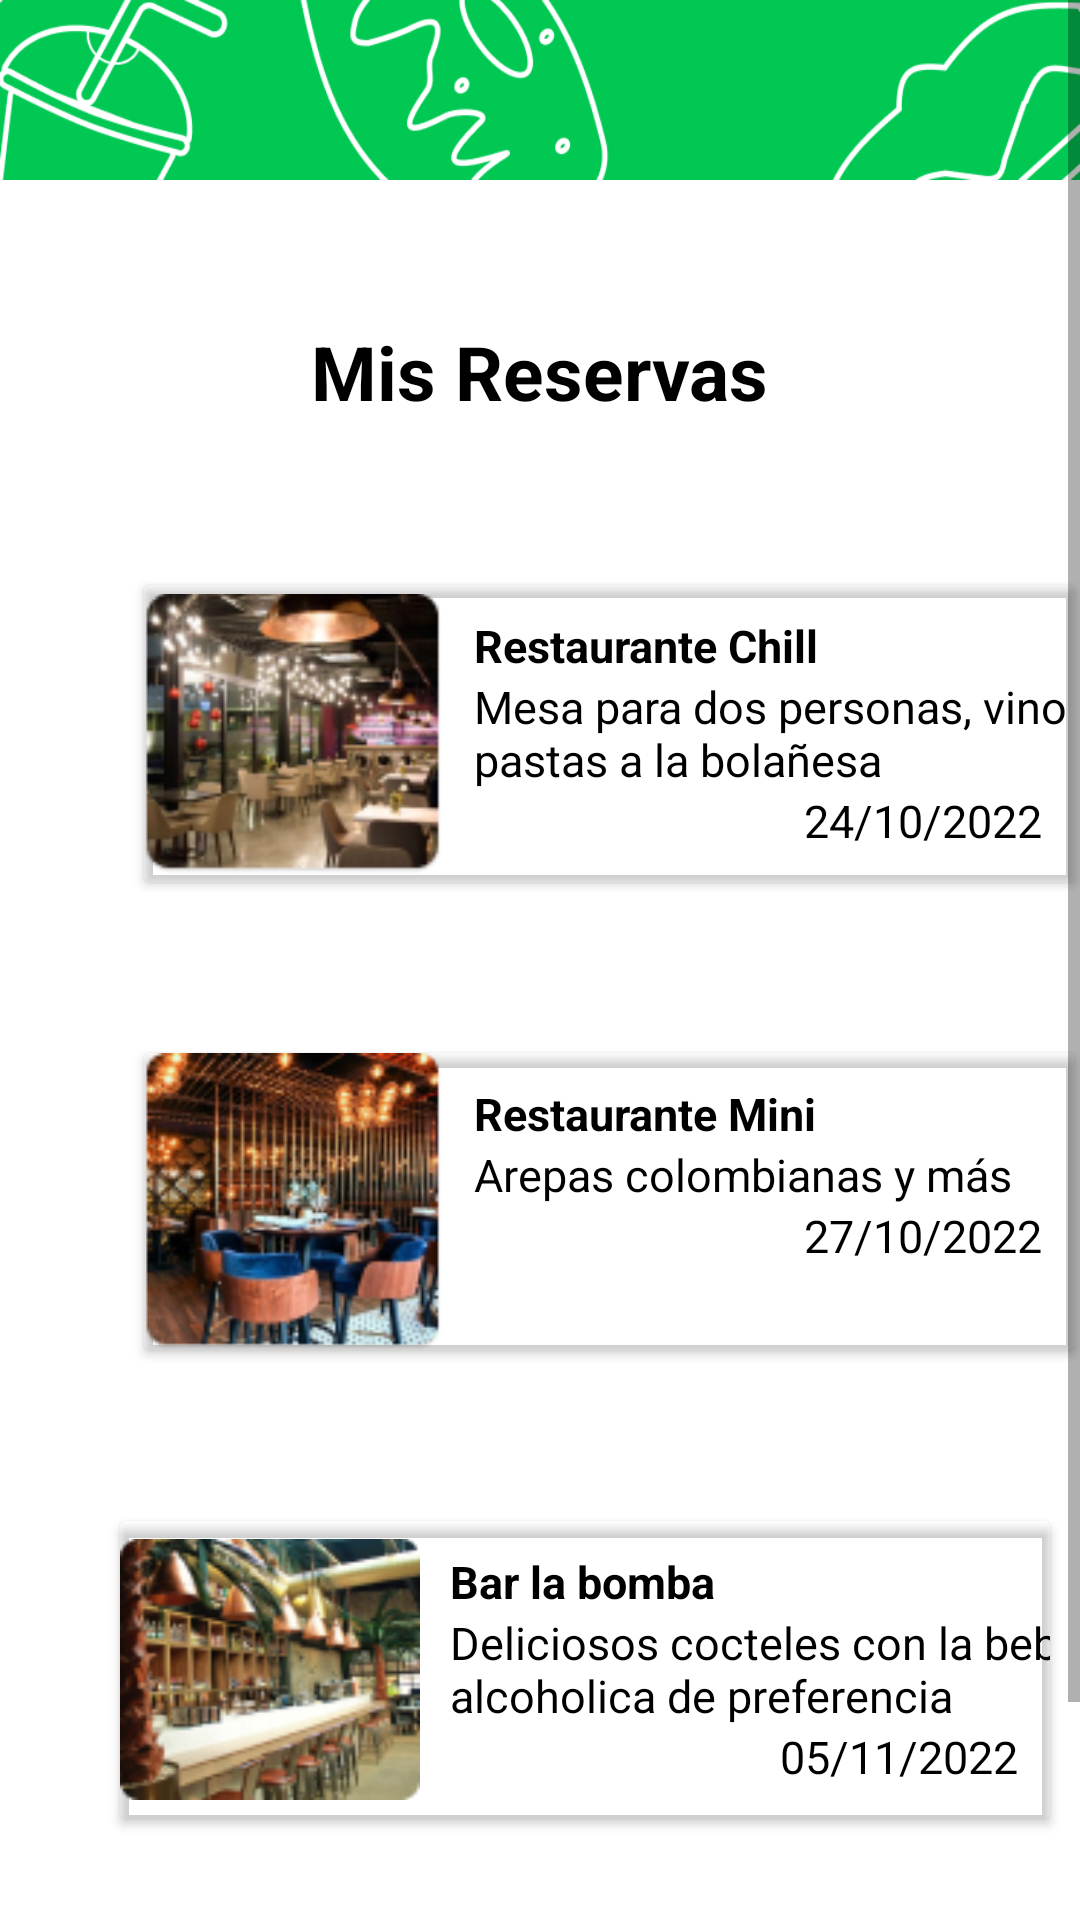

Layout XML and referenced resources for this Android screen:
<!-- AndroidManifest.xml: application theme Theme.FootApp -->
<!-- res/layout/activity_mis_reservas.xml -->
<?xml version="1.0" encoding="utf-8"?>
<ScrollView xmlns:android="http://schemas.android.com/apk/res/android"
    xmlns:app="http://schemas.android.com/apk/res-auto"
    xmlns:tools="http://schemas.android.com/tools"
    android:layout_width="match_parent"
    android:layout_height="match_parent"
    android:background="#00AFA9A9"
    tools:context=".MainActivity">

    <androidx.constraintlayout.widget.ConstraintLayout
        android:layout_width="match_parent"
        android:layout_height="wrap_content">

        <ImageView
            android:id="@+id/imageView"
            android:layout_width="match_parent"
            android:layout_height="60dp"
            android:src="@drawable/head"
            app:layout_constraintTop_toTopOf="parent"
            app:layout_constraintStart_toStartOf="parent"
            app:layout_constraintEnd_toEndOf="parent"
            android:scaleType="fitXY"/>
    <androidx.constraintlayout.widget.ConstraintLayout
        android:id="@+id/cons_restaurant"
        android:layout_width="match_parent"
        android:layout_height="650dp"
        android:layout_marginTop="12dp"
        app:layout_constraintEnd_toEndOf="@id/imageView"
        app:layout_constraintStart_toStartOf="@+id/imageView"
        app:layout_constraintTop_toBottomOf="@+id/imageView">

        <TextView
            android:id="@+id/text_reservas"
            android:layout_width="wrap_content"
            android:layout_height="wrap_content"
            android:layout_marginTop="35dp"
            android:text="Mis Reservas"
            android:textColor="@color/black"
            android:textSize="25dp"
            android:textStyle="bold"
            app:layout_constraintEnd_toEndOf="parent"
            app:layout_constraintStart_toStartOf="parent"
            app:layout_constraintTop_toTopOf="parent" />


        <androidx.cardview.widget.CardView
            android:layout_width="310dp"
            android:layout_height="99dp"
            android:layout_marginStart="48dp"
            android:layout_marginBottom="428dp"
            android:orientation="vertical"
            app:cardBackgroundColor="#00E91E63"
            app:layout_constraintBottom_toBottomOf="parent"
            app:layout_constraintStart_toStartOf="parent">

            <ImageView
                android:id="@+id/reserva1_image"
                android:layout_width="100dp"
                android:layout_height="match_parent"
                app:srcCompat="@drawable/resta1" />

            <LinearLayout
                android:id="@+id/reserva"
                android:layout_width="match_parent"
                android:layout_height="wrap_content"
                android:layout_marginStart="110dp"
                android:orientation="vertical"
                android:paddingTop="10dp">

                <TextView
                    android:id="@+id/nombrerest"
                    android:layout_width="wrap_content"
                    android:layout_height="wrap_content"
                    android:text="@string/RestauranteChill"
                    android:textColor="@color/black"
                    android:textSize="15dp"
                    android:textStyle="bold"
                    app:layout_constraintStart_toStartOf="parent"
                    app:layout_constraintTop_toTopOf="parent" />

                <TextView
                    android:id="@+id/descripcion"
                    android:layout_width="236dp"
                    android:layout_height="wrap_content"
                    android:text="@string/descripcion"
                    android:textColor="@color/black"
                    android:textSize="15dp"
                    app:layout_constraintStart_toStartOf="parent"
                    app:layout_constraintTop_toTopOf="parent" />

                <TextView
                    android:id="@+id/fecha"
                    android:layout_width="wrap_content"
                    android:layout_height="wrap_content"
                    android:text="@string/fecha"
                    android:textColor="@color/black"
                    android:textSize="15dp"
                    android:layout_marginStart="110dp"
                    app:layout_constraintStart_toStartOf="parent"
                    app:layout_constraintTop_toTopOf="parent" />

            </LinearLayout>


        </androidx.cardview.widget.CardView>

        <androidx.cardview.widget.CardView
            android:layout_width="310dp"
            android:layout_height="99dp"
            android:layout_marginStart="48dp"
            android:layout_marginBottom="272dp"
            android:orientation="vertical"
            app:cardBackgroundColor="#00E91E63"
            app:layout_constraintBottom_toBottomOf="parent"
            app:layout_constraintStart_toStartOf="parent">

            <ImageView
                android:id="@+id/reserva2_image"
                android:layout_width="100dp"
                android:layout_height="match_parent"
                app:srcCompat="@drawable/resta2" />

            <LinearLayout
                android:id="@+id/reserva2"
                android:layout_width="match_parent"
                android:layout_height="wrap_content"
                android:layout_marginStart="110dp"
                android:orientation="vertical"
                android:paddingTop="10dp">

                <TextView
                    android:id="@+id/nombrerest2"
                    android:layout_width="wrap_content"
                    android:layout_height="wrap_content"
                    android:text="@string/RestauranteMini"
                    android:textColor="@color/black"
                    android:textSize="15dp"
                    android:textStyle="bold"
                    app:layout_constraintStart_toStartOf="parent"
                    app:layout_constraintTop_toTopOf="parent" />

                <TextView
                    android:id="@+id/descripcion2"
                    android:layout_width="236dp"
                    android:layout_height="wrap_content"
                    android:text="@string/descripcion2"
                    android:textColor="@color/black"
                    android:textSize="15dp"
                    app:layout_constraintStart_toStartOf="parent"
                    app:layout_constraintTop_toTopOf="parent" />

                <TextView
                    android:id="@+id/fecha2"
                    android:layout_width="wrap_content"
                    android:layout_height="wrap_content"
                    android:layout_marginStart="110dp"
                    android:text="@string/fecha2"
                    android:textColor="@color/black"
                    android:textSize="15dp"
                    app:layout_constraintStart_toStartOf="parent"
                    app:layout_constraintTop_toTopOf="parent" />

            </LinearLayout>


        </androidx.cardview.widget.CardView>

        <androidx.cardview.widget.CardView
            android:layout_width="310dp"
            android:layout_height="99dp"
            android:layout_marginStart="40dp"
            android:layout_marginBottom="116dp"
            android:orientation="vertical"
            app:cardBackgroundColor="#00E91E63"
            app:layout_constraintBottom_toBottomOf="parent"
            app:layout_constraintStart_toStartOf="parent">

            <ImageView
                android:id="@+id/reserva3_image"
                android:layout_width="100dp"
                android:layout_height="match_parent"
                app:srcCompat="@drawable/bar3" />

            <LinearLayout
                android:id="@+id/reserva3"
                android:layout_width="match_parent"
                android:layout_height="wrap_content"
                android:layout_marginStart="110dp"
                android:orientation="vertical"
                android:paddingTop="10dp">

                <TextView
                    android:id="@+id/nombrerest3"
                    android:layout_width="wrap_content"
                    android:layout_height="wrap_content"
                    android:text="@string/RestauranteBomba"
                    android:textColor="@color/black"
                    android:textSize="15dp"
                    android:textStyle="bold"
                    app:layout_constraintStart_toStartOf="parent"
                    app:layout_constraintTop_toTopOf="parent" />

                <TextView
                    android:id="@+id/descripcion3"
                    android:layout_width="236dp"
                    android:layout_height="wrap_content"
                    android:text="@string/descripcion3"
                    android:textColor="@color/black"
                    android:textSize="15dp"
                    app:layout_constraintStart_toStartOf="parent"
                    app:layout_constraintTop_toTopOf="parent" />

                <TextView
                    android:id="@+id/fecha3"
                    android:layout_width="wrap_content"
                    android:layout_height="wrap_content"
                    android:layout_marginStart="110dp"
                    android:text="@string/fecha3"
                    android:textColor="@color/black"
                    android:textSize="15dp"
                    app:layout_constraintStart_toStartOf="parent"
                    app:layout_constraintTop_toTopOf="parent" />

            </LinearLayout>


        </androidx.cardview.widget.CardView>


    </androidx.constraintlayout.widget.ConstraintLayout>
    </androidx.constraintlayout.widget.ConstraintLayout>
</ScrollView>
<!-- resources referenced by this layout -->
<resources>
  <color name="black">#FF000000</color>
  <!-- drawable bar3: png bitmap (drawable, 25293 bytes) -->
  <!-- drawable head: png bitmap (drawable, 18456 bytes) -->
  <!-- drawable resta1: png bitmap (drawable, 26440 bytes) -->
  <!-- drawable resta2: png bitmap (drawable, 30911 bytes) -->
  <string name="RestauranteBomba">Bar la bomba</string>
  <string name="RestauranteChill">Restaurante Chill</string>
  <string name="RestauranteMini">Restaurante Mini</string>
  <string name="descripcion">Mesa para dos personas, vino y pastas a la bolañesa</string>
  <string name="descripcion2">Arepas colombianas y más</string>
  <string name="descripcion3">Deliciosos cocteles con la bebida alcoholica de preferencia</string>
  <string name="fecha">24/10/2022</string>
  <string name="fecha2">27/10/2022</string>
  <string name="fecha3">05/11/2022</string>
  <style name="Theme.FootApp" parent="Theme.MaterialComponents.DayNight.DarkActionBar">
          
          <item name="colorPrimary">@color/principal</item>
          <item name="colorPrimaryVariant">@color/principal</item>
          <item name="colorOnPrimary">@color/white</item>
          
          <item name="colorSecondary">@color/teal_200</item>
          <item name="colorSecondaryVariant">@color/teal_700</item>
          <item name="colorOnSecondary">@color/black</item>
          
          <item name="android:statusBarColor">?attr/colorPrimaryVariant</item>
          
      </style>
  <color name="principal">#00C853</color>
  <color name="white">#FFFFFFFF</color>
  <color name="teal_200">#FF03DAC5</color>
  <color name="teal_700">#FF018786</color>
</resources>
